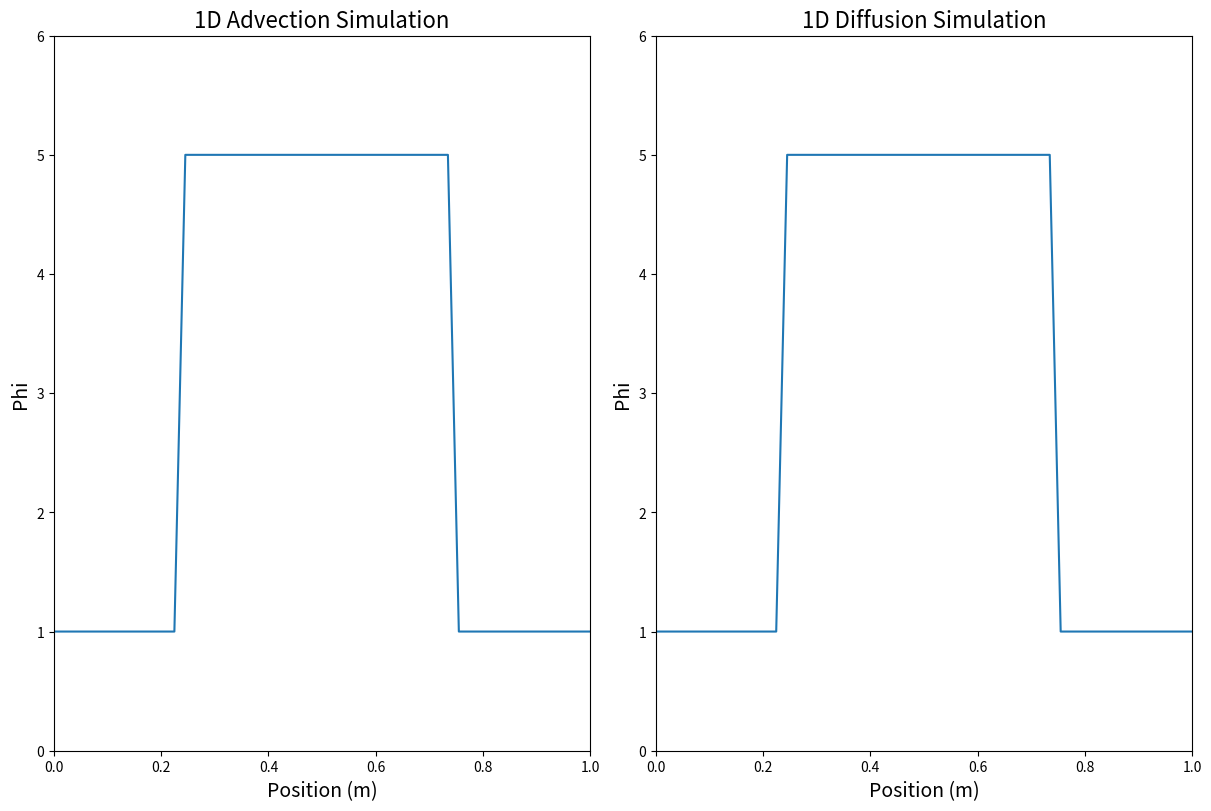

Write the Python code that produced this figure.
import numpy as np
import matplotlib.pyplot as plt
from matplotlib.animation import FuncAnimation

# Advection/Convection & Diffusion Models | Finite difference Method | Upwind Schemes

# These models serve to provide insight into numerically solving the individual terms
# in the Navier-Stokes equations, not including the pressure gradient term

# -----------------------------------------
# Simulation Parameters
# -----------------------------------------

# Mesh
Lx = 1.0
Nx = 50
dx = Lx / Nx
x = np.linspace(0, Lx, Nx)  # from 0 to Lx, with Nx points

# Constants
alpha = 1.0
beta = 0.1

# Time Step CFL Condition
buffer = 0.9  # for CFL condition to ensure stability

dt_advection = dx / alpha * buffer
print(f"Advection Time Step: {dt_advection}")

dt_diffusion = (dx ** 2) / (beta * 2) * buffer
print(f"Diffusion Time Step: {dt_diffusion}")

Nt = 100

# -----------------------------------------
# Initialize Scalar Fields
# -----------------------------------------

# IC for advection
phi = np.ones_like(x)  # phi field matches the x mesh with phi = 1 at each point
phi[int(0.25 * Nx): int(0.75 * Nx)] = 5.0  # initial pulse

# IC for diffusion
theta = np.ones_like(x)
theta[int(0.25 * Nx): int(0.75 * Nx)] = 5.0  # initial pulse

# -----------------------------------------
# Advection & Diffusion Algorithms
# -----------------------------------------


def advection():
    """
    It is interesting to note that this advection equation is the 1D equivalent of the material derivative if set to
    equal zero.
    """

    global phi

    phi_new = phi.copy()

    # Solving for phi_new with forward difference for time (arrays are same size despite shifts)

    # If advection is to the left, forward difference for space is used
    phi_new[1:-1] = phi[1:-1] + dt_advection * alpha * (phi[2:] - phi[1:-1]) / (2 * dx)

    # If advection is to the right, backward difference for space is used
    # phi_new[1:-1] = phi[1:-1] - dt_advection * alpha * (phi[1:-1] - phi[:-2]) / (2 * dx)

    # This is called the 'Upwind Scheme', and is a fundamental aspect of solving advection/convection numerically

    # BCs
    phi_new[0] = phi[1]  # Neumann, no flux
    phi_new[-1] = 1.0  # Dirichlet

    # Cyclic BCs
    # phi_new[0] = phi[1]
    # phi_new[-1] = phi_new[0]

    phi = phi_new.copy()

    return phi


def diffusion():

    global theta

    theta_new = theta.copy()

    # Diffusion
    theta_new[1:-1] = theta[1:-1] + dt_diffusion * beta * (theta[2:] + theta[:-2] - 2 * theta[1:-1]) / (dx ** 2)

    # BCs
    theta_new[0] = theta[1]  # Neumann, no flux
    theta[-1] = 1.0  # Dirichlet
    theta_new[-1] = theta[-2]

    theta = theta_new.copy()

    return theta


# -----------------------------------------
# Visuals
# -----------------------------------------

fig, axes = plt.subplots(1, 2, figsize=(12, 8), constrained_layout=True)
ax1, ax2 = axes.flatten()

font_size = 10

# Advection
phi_line, = ax1.plot(x, phi)
ax1.set_xlim(0, Lx)
ax1.set_ylim(0, 6)
ax1.set_xlabel('Position (m)', fontsize=14)
ax1.set_ylabel('Phi', fontsize=14)
ax1.set_title('1D Advection Simulation', fontsize=16)

# Diffusion
theta_line, = ax2.plot(x, theta)
ax2.set_xlim(0, Lx)
ax2.set_ylim(0, 6)
ax2.set_xlabel('Position (m)', fontsize=14)
ax2.set_ylabel('Phi', fontsize=14)
ax2.set_title('1D Diffusion Simulation', fontsize=16)


def animate(frame):
    global phi, theta

    phi = advection()
    phi_line.set_ydata(phi)
    ax1.set_title(f'1D Advection Simulation', fontsize=16)

    theta = diffusion()
    theta_line.set_ydata(theta)
    ax2.set_title(f'1D Diffusion Simulation', fontsize=16)

    return phi_line, theta_line


# Create the animation object
anim = FuncAnimation(fig, animate, frames=Nt, interval=50, blit=False)

# Display the animation
plt.show()
